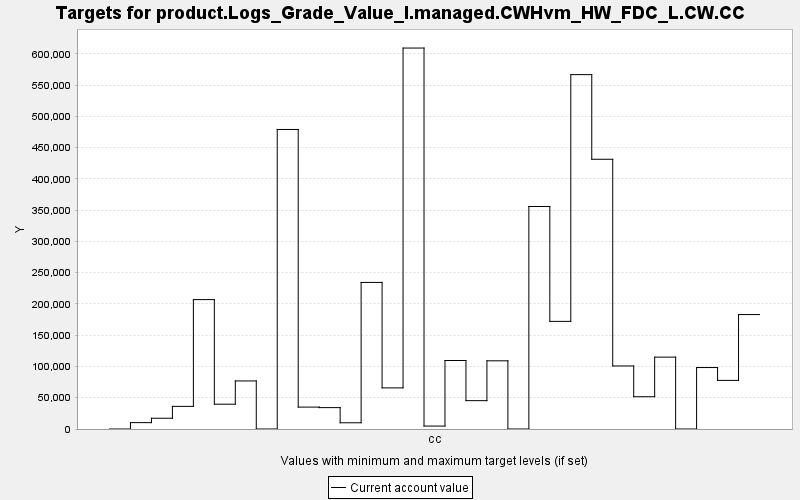

The file beside this chart, header and first rows:
TARGET, PERIOD, YEAR, PERIODWIDTH, MINIMUM, MAXIMUM, MINWEIGHT, MAXWEIGHT, CURRENT, SUMMARY
product.Logs_Grade_Value_I.managed.CWHvm…, 0, 0, 10.0, 0.0, 10000, 1.0, 1.0, 0.0, 0.0
product.Logs_Grade_Value_I.managed.CWHvm…, 1, 10, 10.0, 0.0, 10000, 1.0, 1.0, 10181, 0.0
product.Logs_Grade_Value_I.managed.CWHvm…, 2, 20, 10.0, 0.0, 10000, 1.0, 1.0, 17214, 0.0
product.Logs_Grade_Value_I.managed.CWHvm…, 3, 30, 10.0, 0.0, 10000, 1.0, 1.0, 36177, 0.0
product.Logs_Grade_Value_I.managed.CWHvm…, 4, 40, 10.0, 0.0, 10000, 1.0, 1.0, 206905, 0.0
product.Logs_Grade_Value_I.managed.CWHvm…, 5, 50, 10.0, 0.0, 10000, 1.0, 1.0, 39656, 0.0
product.Logs_Grade_Value_I.managed.CWHvm…, 6, 60, 10.0, 0.0, 10000, 1.0, 1.0, 76841, 0.0
product.Logs_Grade_Value_I.managed.CWHvm…, 7, 70, 10.0, 0.0, 10000, 1.0, 1.0, 0.0, 0.0
product.Logs_Grade_Value_I.managed.CWHvm…, 8, 80, 10.0, 0.0, 10000, 1.0, 1.0, 478960, 0.0
product.Logs_Grade_Value_I.managed.CWHvm…, 9, 90, 10.0, 0.0, 10000, 1.0, 1.0, 35022, 0.0
product.Logs_Grade_Value_I.managed.CWHvm…, 10, 100, 10.0, 0.0, 10000, 1.0, 1.0, 34196, 0.0
product.Logs_Grade_Value_I.managed.CWHvm…, 11, 110, 10.0, 0.0, 10000, 1.0, 1.0, 9944, 0.0
product.Logs_Grade_Value_I.managed.CWHvm…, 12, 120, 10.0, 0.0, 10000, 1.0, 1.0, 234380, 0.0
product.Logs_Grade_Value_I.managed.CWHvm…, 13, 130, 10.0, 0.0, 10000, 1.0, 1.0, 65755, 0.0
product.Logs_Grade_Value_I.managed.CWHvm…, 14, 140, 10.0, 0.0, 10000, 1.0, 1.0, 609138, 0.0
product.Logs_Grade_Value_I.managed.CWHvm…, 15, 150, 10.0, 0.0, 10000, 1.0, 1.0, 4683, 0.0
product.Logs_Grade_Value_I.managed.CWHvm…, 16, 160, 10.0, 0.0, 10000, 1.0, 1.0, 109523, 0.0
product.Logs_Grade_Value_I.managed.CWHvm…, 17, 170, 10.0, 0.0, 10000, 1.0, 1.0, 45336, 0.0
product.Logs_Grade_Value_I.managed.CWHvm…, 18, 180, 10.0, 0.0, 10000, 1.0, 1.0, 109026, 0.0
product.Logs_Grade_Value_I.managed.CWHvm…, 19, 190, 10.0, 0.0, 10000, 1.0, 1.0, 0.0, 0.0
product.Logs_Grade_Value_I.managed.CWHvm…, 20, 200, 10.0, 0.0, 10000, 1.0, 1.0, 355805, 0.0
product.Logs_Grade_Value_I.managed.CWHvm…, 21, 210, 10.0, 0.0, 10000, 1.0, 1.0, 172103, 0.0
product.Logs_Grade_Value_I.managed.CWHvm…, 22, 220, 10.0, 0.0, 10000, 1.0, 1.0, 566652, 0.0
product.Logs_Grade_Value_I.managed.CWHvm…, 23, 230, 10.0, 0.0, 10000, 1.0, 1.0, 431308, 0.0
product.Logs_Grade_Value_I.managed.CWHvm…, 24, 240, 10.0, 0.0, 10000, 1.0, 1.0, 100792, 0.0
product.Logs_Grade_Value_I.managed.CWHvm…, 25, 250, 10.0, 0.0, 10000, 1.0, 1.0, 51608, 0.0
product.Logs_Grade_Value_I.managed.CWHvm…, 26, 260, 10.0, 0.0, 10000, 1.0, 1.0, 114937, 0.0
product.Logs_Grade_Value_I.managed.CWHvm…, 27, 270, 10.0, 0.0, 10000, 1.0, 1.0, 0.0, 0.0
product.Logs_Grade_Value_I.managed.CWHvm…, 28, 280, 10.0, 0.0, 10000, 1.0, 1.0, 98272, 0.0
product.Logs_Grade_Value_I.managed.CWHvm…, 29, 290, 10.0, 0.0, 10000, 1.0, 1.0, 77739, 0.0
product.Logs_Grade_Value_I.managed.CWHvm…, 30, 300, 10.0, 0.0, 10000, 1.0, 1.0, 183000, 0.0
